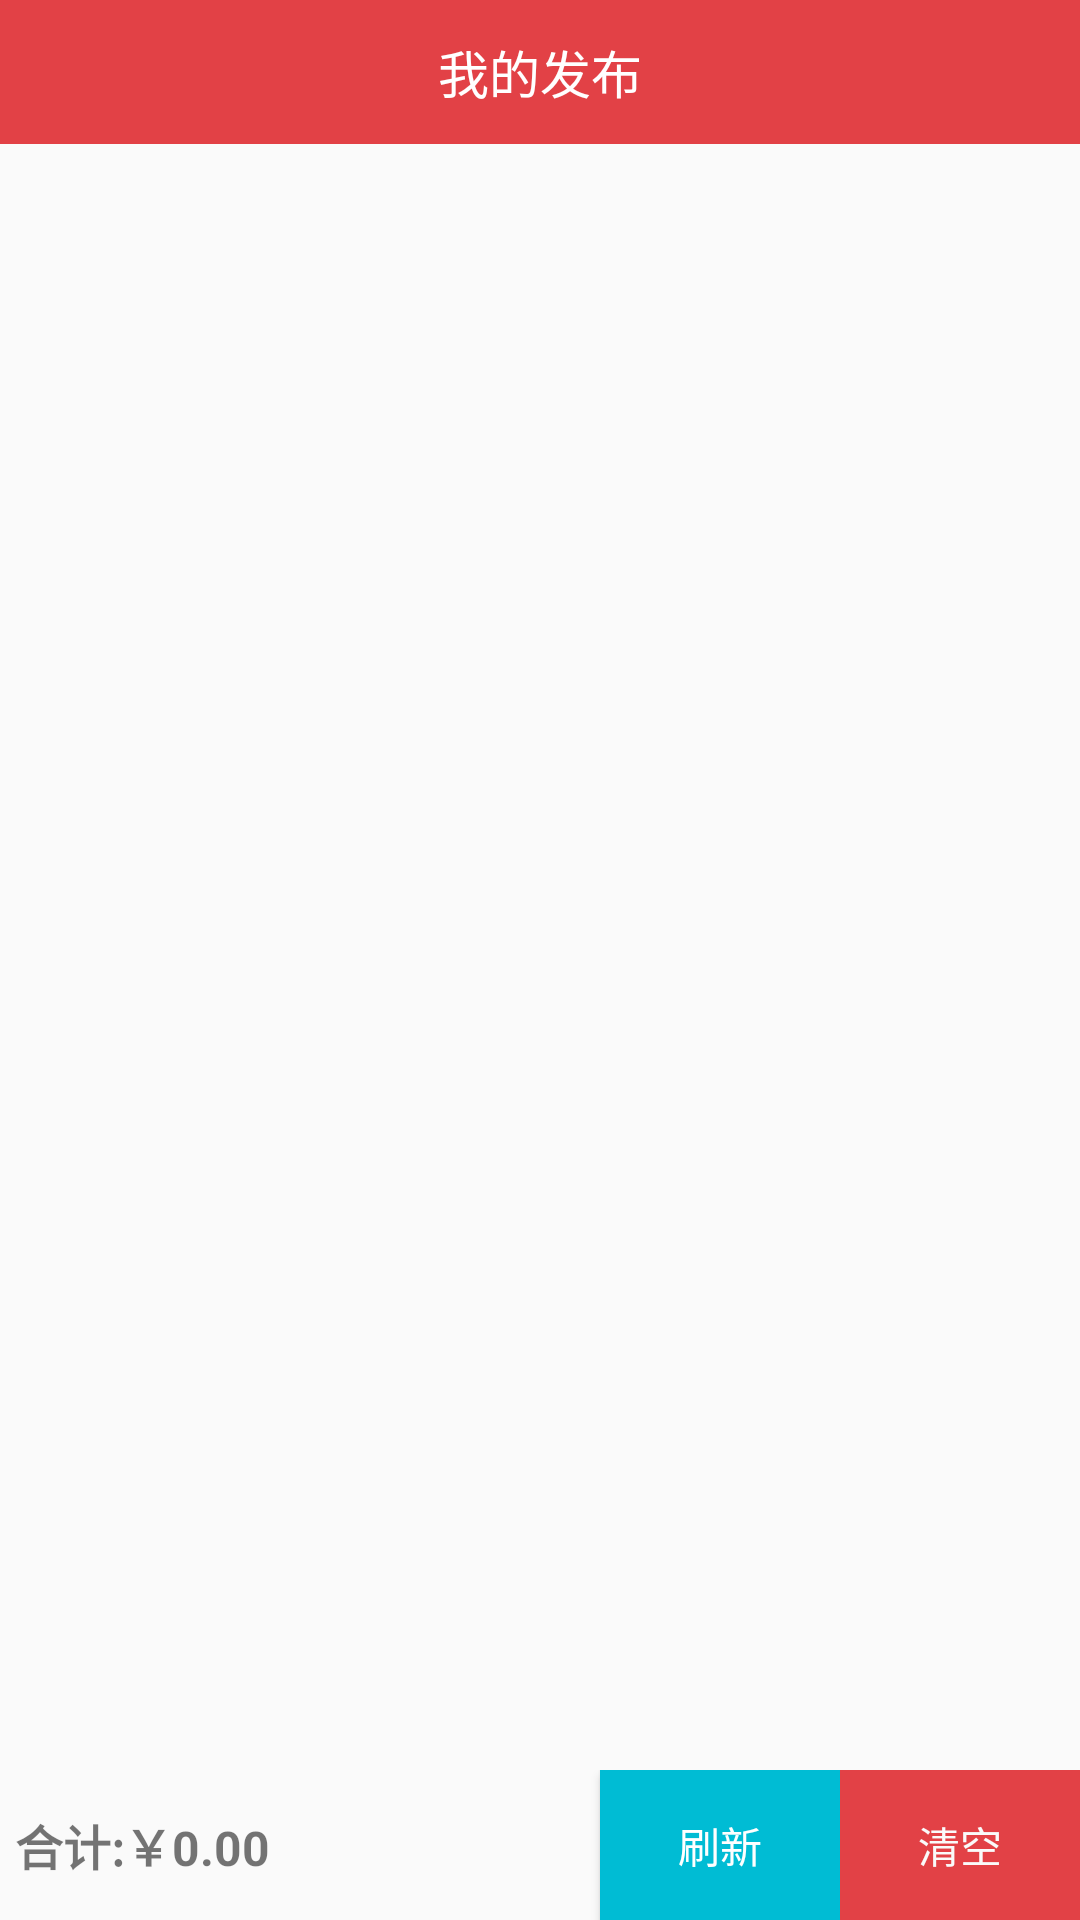

Android layout source for this screen:
<!-- AndroidManifest.xml: application theme AppTheme -->
<!-- res/layout/activity_buycar.xml -->
<LinearLayout xmlns:android="http://schemas.android.com/apk/res/android"
    xmlns:app="http://schemas.android.com/apk/res-auto"
    xmlns:tools="http://schemas.android.com/tools"
    android:layout_width="match_parent"
    android:layout_height="match_parent"
    android:orientation="vertical">

    <LinearLayout
        android:id="@+id/top_bar"
        android:layout_width="match_parent"
        android:layout_height="48dp"
        android:background="#E24146"
        android:orientation="vertical" >

        <TextView
            android:id="@+id/title"
            android:layout_width="match_parent"
            android:layout_height="wrap_content"
            android:gravity="center"
            android:minHeight="48dp"
            android:text="我的发布"
            android:textColor="#ffffff"
            android:textSize="17sp" />
    </LinearLayout>

    <ListView
        android:id="@+id/list_image"
        android:layout_width="match_parent"
        android:layout_height="0dp"
        android:layout_weight="1"
        android:childIndicator="@null"
        android:groupIndicator="@null" >
    </ListView>

    <LinearLayout
        android:layout_width="match_parent"
        android:layout_height="50dp"
        android:orientation="horizontal" >

        <LinearLayout
            android:layout_width="0dp"
            android:layout_height="match_parent"
            android:layout_weight="2.5"
            android:gravity="center_vertical"
            android:orientation="horizontal" >



            <TextView
                android:layout_width="wrap_content"
                android:layout_height="wrap_content"
                android:layout_marginLeft="5dp"
                android:text="合计:"
                android:textSize="16sp"
                android:textStyle="bold" />

            <TextView
                android:id="@+id/tv_total_price"
                android:layout_width="wrap_content"
                android:layout_height="wrap_content"
                android:text="￥0.00"
                android:textSize="16sp"
                android:textStyle="bold" />
        </LinearLayout>

        <Button
            android:id="@+id/btn_d"
            android:layout_width="0dp"
            android:layout_height="match_parent"
            android:layout_weight="1"
            android:background="#00BCD4"
            android:clickable="true"
            android:gravity="center"
            android:text="刷新"
            android:textColor="@color/white" />

        <Button
            android:id="@+id/btn_pay"
            android:layout_width="0dp"
            android:layout_height="match_parent"
            android:layout_weight="1"
            android:background="#E24146"
            android:clickable="true"
            android:gravity="center"
            android:text="清空"
            android:textColor="#FAFAFA" />
    </LinearLayout>
</LinearLayout>
<!-- resources referenced by this layout -->
<resources>
  <color name="white">#FFFFFF</color>
  <style name="AppTheme" parent="Theme.AppCompat.Light.NoActionBar">
          
          <item name="colorPrimary">@color/colorPrimary</item>
          <item name="colorPrimaryDark">@color/colorPrimaryDark</item>
          <item name="colorAccent">@color/colorAccent</item>
      </style>
  <color name="colorPrimary">#eb4f38</color>
  <color name="colorPrimaryDark">#009688</color>
  <color name="colorAccent">#D81B60</color>
</resources>
